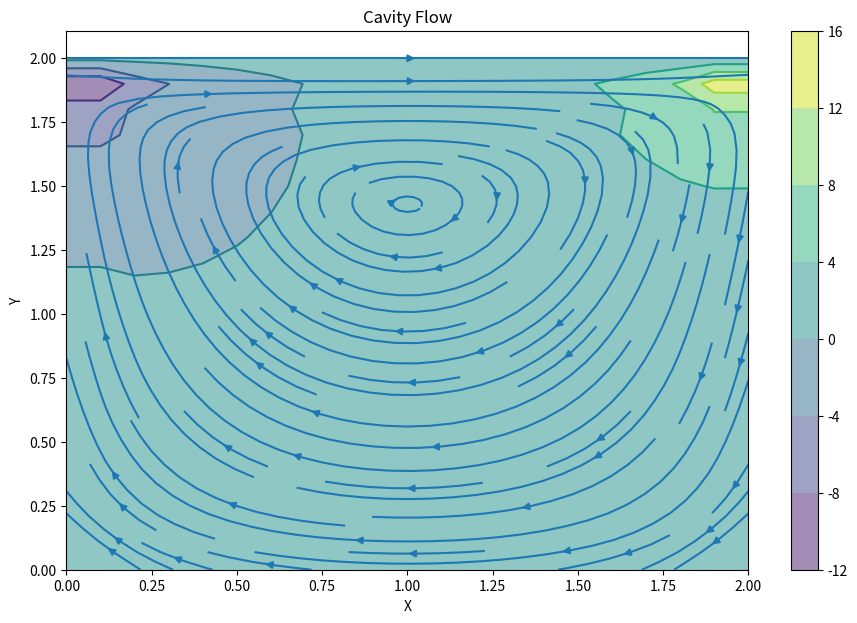

Recreate this plot in Python.
import numpy as np
from matplotlib import pyplot as plt, cm

l = 2
nx = 21 # nx = ny
nt = 500 # number of time steps
nit = 50 # iteration for pressure
dx = l / (nx - 1) # dx = dx

x = np.linspace(0, l, nx)
y = np.linspace(0, l, nx)
X, Y = np.meshgrid(x, y)

rho = 1.2
nu = 1
courant = 0.007
# dt = 0.001
# courant = nu*dt/dx
dt = courant * dx / nu
# print(courant)

u = np.zeros((nx, nx))
v = np.zeros((nx, nx))
p = np.zeros((nx, nx)) 
b = np.zeros((nx, nx))

un = np.empty_like(u)
vn = np.empty_like(v)

# to reduce errors, we will solve in different steps
def buildup_b(b,u,v):
    global rho, dt, dx

    # b comes from the RHS of the poisson's equation
    b[1:-1,1:-1] = (rho/(2*dx)) * ((1/dt)*(u[1:-1,2:] - u[1:-1,0:-2] + v[2:,1:-1] - v[0:-2,1:-1]) - (1/(2*dx))*((u[2:,1:-1]-u[0:-2,1:-1])**2 + (v[1:-1,2:]-v[1:-1,0:-2])**2 + (2*(u[2:,1:-1]-u[0:-2,1:-1])*(v[1:-1,2:]-v[1:-1,0:-2]))))

    return b

def pressure_poisson(p,b):
    global dx, nit

    pn = np.empty_like(p)
    pn = p.copy()

    # internal iteration for pressure correction
    for _ in range(nit): # we iterate for pressure to get more accurate steadx state result
        pn = p.copy()

        p[1:-1,1:-1] = (pn[2:,1:-1] + pn[0:-2,1:-1] + pn[1:-1,2:] + pn[1:-1,0:-2] - (dx**2)*b[1:-1,1:-1])/4

        p[:,-1] = p[:,-2] # dp/dx = 0 at x = 2
        p[0,:] = p[1,:] # dp/dx = 0 at y = 0
        p[:,0] = p[:,1] # dp/dx = 0 at x = 0
        p[-1,:] = 1

    return p

def cavity_flow(u, v, p):
    global rho, dt, nt, dx, nu

    un = np.empty_like(u)
    vn = np.empty_like(v)
    b = np.zeros((nx, nx))

    for _ in range(nt):
        un = u.copy()
        vn = v.copy()

        b = buildup_b(b,u,v)
        p = pressure_poisson(p,b)

        u[1:-1, 1:-1] = un[1:-1, 1:-1] + dt/dx**2*(nu*(un[1:-1,2:]-4*un[1:-1,1:-1]+un[1:-1,0:-2]+un[2:,1:-1]+un[0:-2, 1:-1]) - dx*(un[1:-1, 1:-1] * (un[2:, 1:-1] -un[1:-1, 1:-1]) + vn[1:-1, 1:-1] * (un[1:-1, 2:] - un[1:-1, 1:-1]) + (p[1:-1, 2:] - p[1:-1, 0:-2])/(2*rho)))

        v[1:-1, 1:-1] = vn[1:-1, 1:-1] + dt/dx**2*((nu*(vn[1:-1,2:]-4*vn[1:-1,1:-1]+vn[1:-1,0:-2]+vn[2:,1:-1]+vn[0:-2, 1:-1])) - dx*(un[1:-1, 1:-1] * (vn[2:, 1:-1] -vn[0:-2, 1:-1]) + vn[1:-1, 1:-1] * (vn[1:-1, 2:] - vn[1:-1, 0:-2]) + (p[2:, 1:-1] - p[0:-2, 1:-1])/(2*rho)))

        u[0,:] = 0
        u[-1,:] = 1 # set velocity on cavity lid equal to 1
        u[:,0] = 0
        u[:,-1] = 0

        v[0,:] = 0
        v[-1,:] = 0
        v[:,0] = 0
        v[:,-1] = 0

    return u, v, p

u, v, p = cavity_flow(u, v, p)

fig = plt.figure(figsize=(11,7), dpi=100)
# plotting the pressure field as a contour
plt.contourf(X, Y, p, alpha=0.5, cmap=cm.viridis)  
# plotting the pressure field outlines
plt.colorbar()
plt.contour(X, Y, p, cmap=cm.viridis)  
plt.streamplot(X,Y,u,v)
# plt.quiver(X,Y,u,v)
# plotting velocity field
plt.title('Cavity Flow')
plt.xlabel('X')
plt.ylabel('Y')
plt.show()
